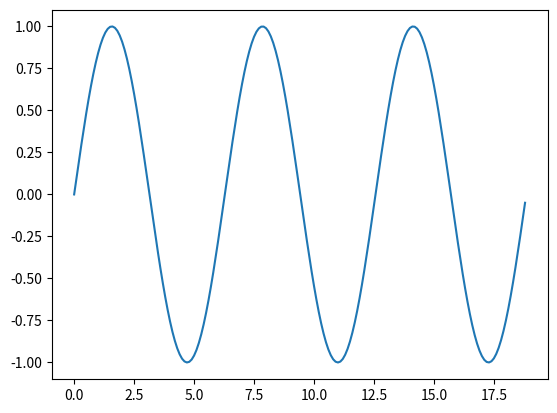

Source code (Python):
import matplotlib.pyplot as plt
import numpy as np

x = np.arange(0, 6*np.pi, 0.1) #start,stop,step
y = np.sin(x)
plt.plot(x, y)
plt.show()

